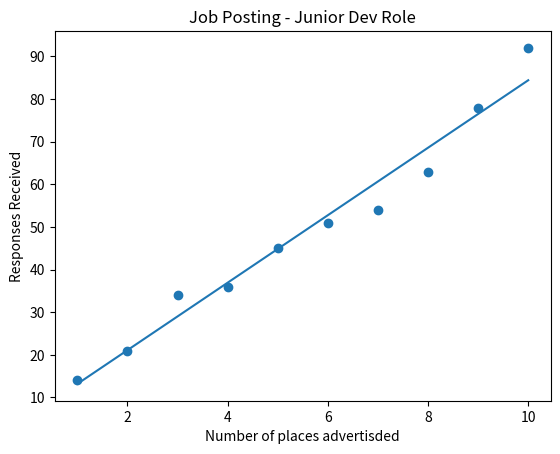

Here is the Python script that generated this plot:
import pandas as pd
import matplotlib.pyplot as plt
import numpy as np

number_of_placements = list(range(1,11))
responses_received = [14, 21, 34, 36, 45, 51, 54, 63, 78, 92]


plt.scatter(number_of_placements, responses_received)   #to create a scatter graph


number_of_placements = np.array(range(1,11)) #to create a line of best fit
responses_received = np.array([14, 21, 34, 36, 45, 51, 54, 63, 78, 92])

a,b = np.polyfit(number_of_placements, responses_received, 1)   #work out the slope of the line
plt.plot(number_of_placements,a*number_of_placements+b)


plt.xlabel("Number of places advertisded")
plt.ylabel("Responses Received")
plt.title("Job Posting - Junior Dev Role")

plt.show()


# 14, 21, 34, 36, 45, 51, 54, 63, 78, 92
# 14, 21, 34, 50, 70, 90